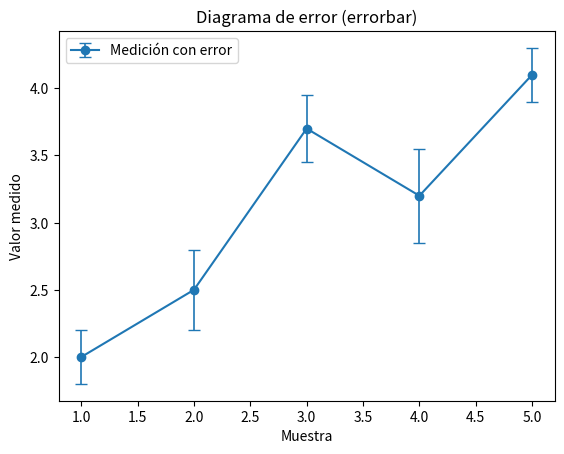
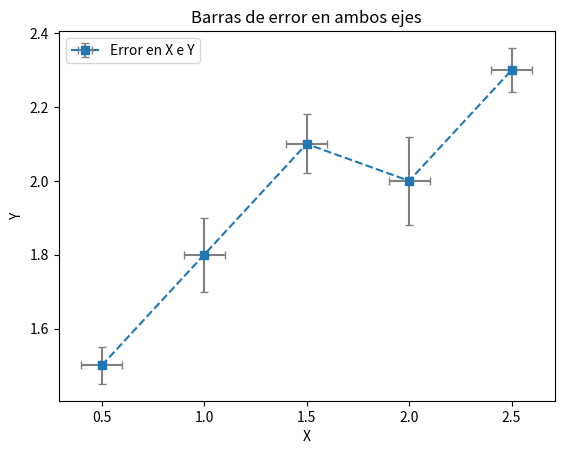

These charts were generated, in order, by the following Python code:
import numpy as np
import matplotlib.pyplot as plt
x = np.arange(1, 6)
y = np.array([2.0, 2.5, 3.7, 3.2, 4.1])
yerr = np.array([0.2, 0.3, 0.25, 0.35, 0.2]) # Error vertical
fig, ax = plt.subplots()
ax.errorbar(
x,
y,
yerr=yerr,
fmt="o-", # Marcador + línea
capsize=4, # Tapa de las barras de error
elinewidth=1.2, # Grosor de la barra de error
label="Medición con error"
)
ax.set_title("Diagrama de error (errorbar)")
ax.set_xlabel("Muestra")
ax.set_ylabel("Valor medido")
ax.legend()
plt.show()

import numpy as np
import matplotlib.pyplot as plt
x = np.linspace(0.5, 2.5, 5)
y = np.array([1.5, 1.8, 2.1, 2.0, 2.3])
xerr = 0.1
yerr = [0.05, 0.1, 0.08, 0.12, 0.06]
fig, ax = plt.subplots()
ax.errorbar(
x,
y,
xerr=xerr,
yerr=yerr,
fmt="s--",
capsize=3,
ecolor="gray",
label="Error en X e Y"
)
ax.set_title("Barras de error en ambos ejes")
ax.set_xlabel("X")
ax.set_ylabel("Y")
ax.legend()
plt.show()
